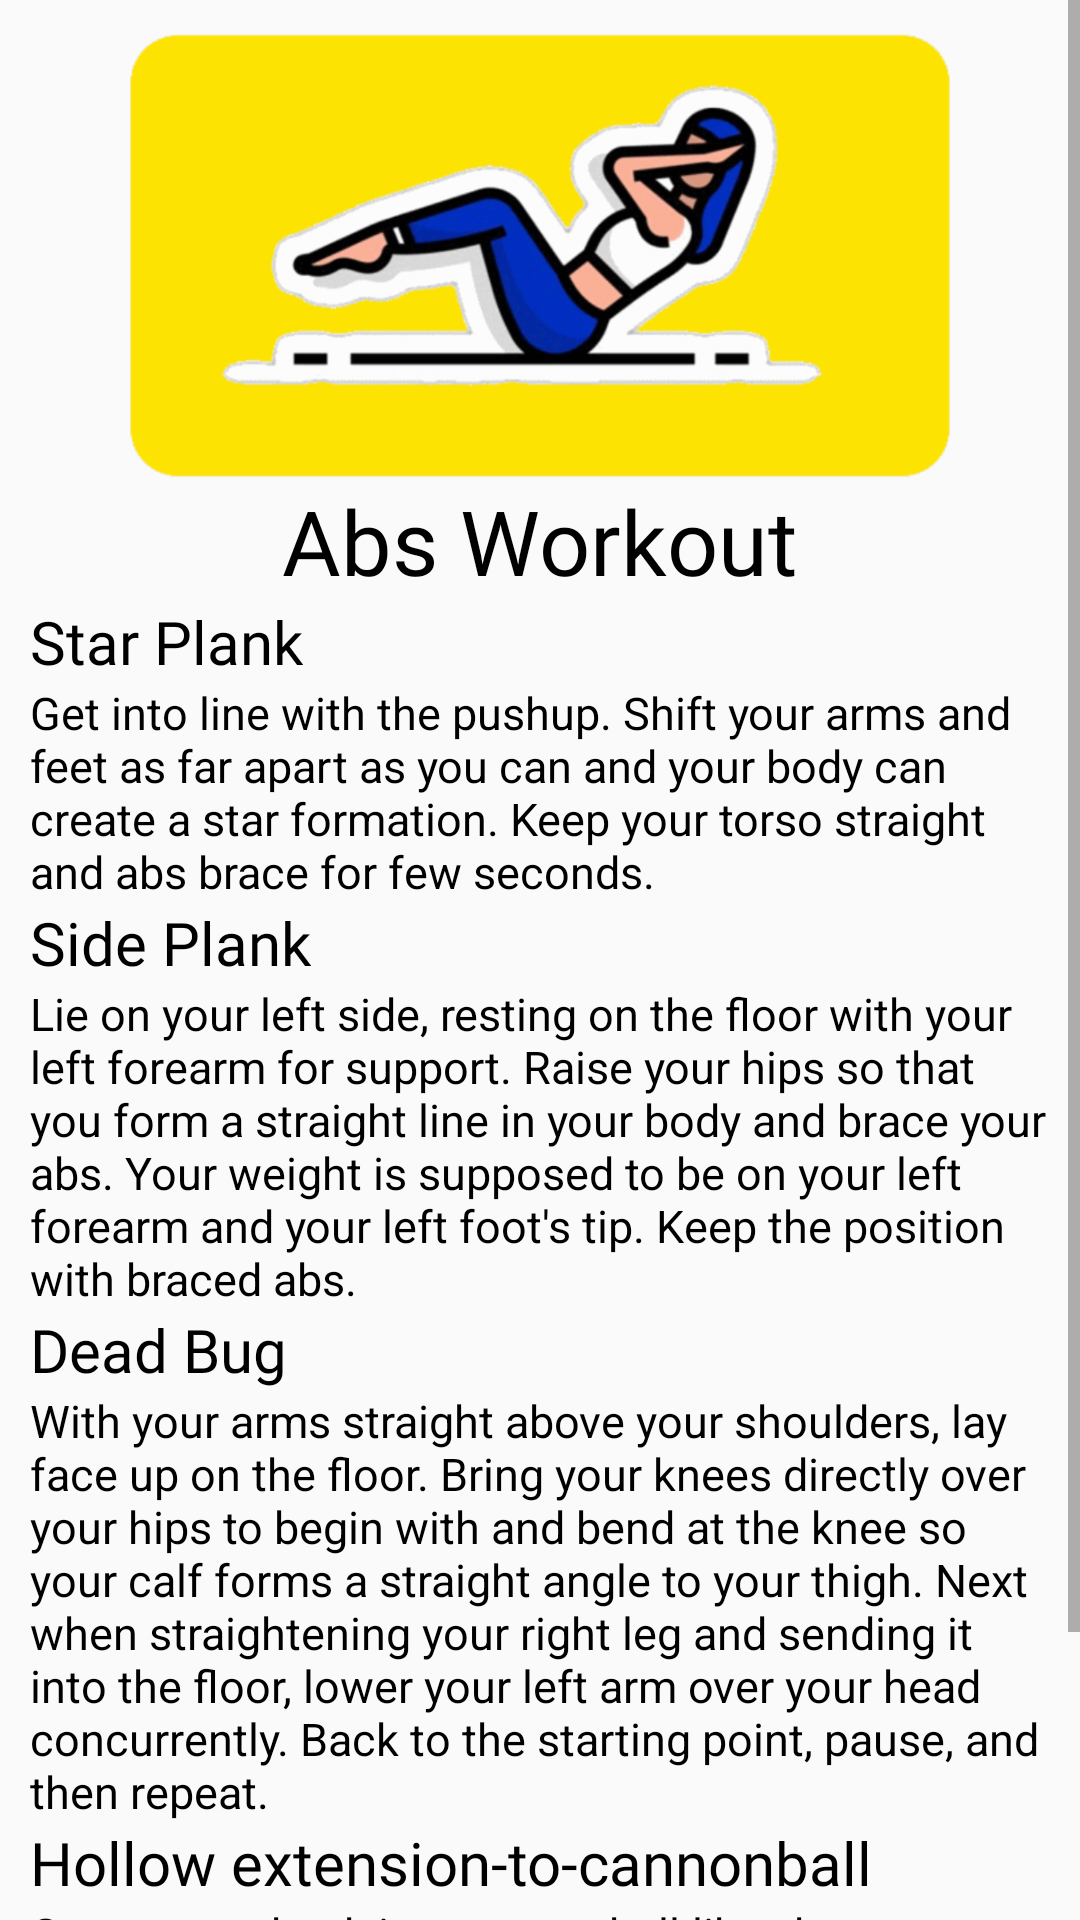

Layout XML and referenced resources for this Android screen:
<!-- AndroidManifest.xml: application theme Theme.HappyCustomer1 -->
<!-- res/layout/fragment_home_abs.xml -->
<?xml version="1.0" encoding="utf-8"?>
<FrameLayout xmlns:android="http://schemas.android.com/apk/res/android"
    xmlns:app="http://schemas.android.com/apk/res-auto"
    xmlns:tools="http://schemas.android.com/tools"
    android:layout_width="match_parent"
    android:layout_height="match_parent"
    android:layout_marginTop="?android:attr/actionBarSize"
    tools:context=".ConstantFragments.HomeAbsFragment">

    <ScrollView
        android:layout_width="match_parent"
        android:layout_height="match_parent">

        <LinearLayout
            android:layout_width="match_parent"
            android:layout_height="wrap_content">

            <RelativeLayout
                android:layout_width="match_parent"
                android:layout_height="wrap_content"
                android:padding="10dp">

                <ImageView
                    android:id="@+id/image"
                    android:layout_width="match_parent"
                    android:layout_height="150dp"
                    android:src="@drawable/abs_constant"/>

                <TextView
                    android:id="@+id/fix"
                    android:layout_width="wrap_content"
                    android:layout_height="wrap_content"
                    android:layout_below="@+id/image"
                    android:layout_centerHorizontal="true"
                    android:layout_centerVertical="true"
                    android:fontFamily="@font/bungee"
                    android:gravity="center"
                    android:text="Abs Workout"
                    android:textColor="@color/black"
                    android:textSize="30sp" />

                <TextView
                    android:id="@+id/heading1"
                    android:layout_width="wrap_content"
                    android:layout_height="wrap_content"
                    android:layout_below="@+id/fix"
                    android:fontFamily="@font/bungee"
                    android:text="Star Plank"
                    android:textColor="@color/black"
                    android:textSize="20sp" />

                <TextView
                    android:id="@+id/content1"
                    android:layout_width="wrap_content"
                    android:layout_height="wrap_content"
                    android:layout_below="@id/heading1"
                    android:fontFamily="sans-serif"
                    android:text="Get into line with the pushup. Shift your arms and feet as far apart as you can and your body can create a star
formation. Keep your torso straight and abs brace for few seconds."
                    android:textColor="@color/black"
                    android:textSize="15sp" />

                <TextView
                    android:id="@+id/heading2"
                    android:layout_width="wrap_content"
                    android:layout_height="wrap_content"
                    android:layout_below="@+id/content1"
                    android:fontFamily="@font/bungee"
                    android:text="Side Plank"
                    android:textColor="@color/black"
                    android:textSize="20sp" />

                <TextView
                    android:id="@+id/content2"
                    android:layout_width="wrap_content"
                    android:layout_height="wrap_content"
                    android:layout_below="@id/heading2"
                    android:fontFamily="sans-serif"
                    android:text="Lie on your left side, resting on the floor with your left forearm for support. Raise your hips so that you form a straight
line in your body and brace your abs. Your weight is supposed to be on your left forearm and your left foot's tip. Keep
the position with braced abs."
                    android:textColor="@color/black"
                    android:textSize="15sp" />

                <TextView
                    android:id="@+id/heading3"
                    android:layout_width="wrap_content"
                    android:layout_height="wrap_content"
                    android:layout_below="@+id/content2"
                    android:fontFamily="@font/bungee"
                    android:text="Dead Bug"
                    android:textColor="@color/black"
                    android:textSize="20sp" />

                <TextView
                    android:id="@+id/content3"
                    android:layout_width="wrap_content"
                    android:layout_height="wrap_content"
                    android:layout_below="@id/heading3"
                    android:fontFamily="sans-serif"
                    android:text="With your arms straight above your shoulders, lay face up on the floor. Bring your knees directly over your hips to
begin with and bend at the knee so your calf forms a straight angle to your thigh. Next when straightening your right
leg and sending it into the floor, lower your left arm over your head concurrently. Back to the starting point, pause,
and then repeat."
                    android:textColor="@color/black"
                    android:textSize="15sp" />

                <TextView
                    android:id="@+id/heading4"
                    android:layout_width="wrap_content"
                    android:layout_height="wrap_content"
                    android:layout_below="@+id/content3"
                    android:fontFamily="@font/bungee"
                    android:text="Hollow extension-to-cannonball"
                    android:textColor="@color/black"
                    android:textSize="20sp" />

                <TextView
                    android:id="@+id/content4"
                    android:layout_width="wrap_content"
                    android:layout_height="wrap_content"
                    android:layout_below="@id/heading4"
                    android:fontFamily="sans-serif"
                    android:text="Get on your back in a cannonball-like shape, hugging your knees into your stomach. Extend your legs and arms
outward into a hollow stance at the same time pushing your lower back to the concrete. Until curling up again, hold
for five seconds."
                    android:textColor="@color/black"
                    android:textSize="15sp" />

            </RelativeLayout>
        </LinearLayout>
    </ScrollView>

</FrameLayout>
<!-- resources referenced by this layout -->
<resources>
  <color name="black">#FF000000</color>
  <!-- drawable abs_constant: png bitmap (drawable-hdpi, 53835 bytes) -->
  <style name="Theme.HappyCustomer1" parent="Theme.MaterialComponents.DayNight.NoActionBar.Bridge">
          
          <item name="colorPrimary">@color/colorPrimary</item>
          <item name="colorPrimaryDark">@color/colorPrimaryDark</item>
          <item name="colorAccent">@color/colorAccent</item>
  
  
      </style>
  <color name="colorPrimary">#ffe400</color>
  <color name="colorPrimaryDark">#ffa600</color>
  <color name="colorAccent">#272727</color>
</resources>
